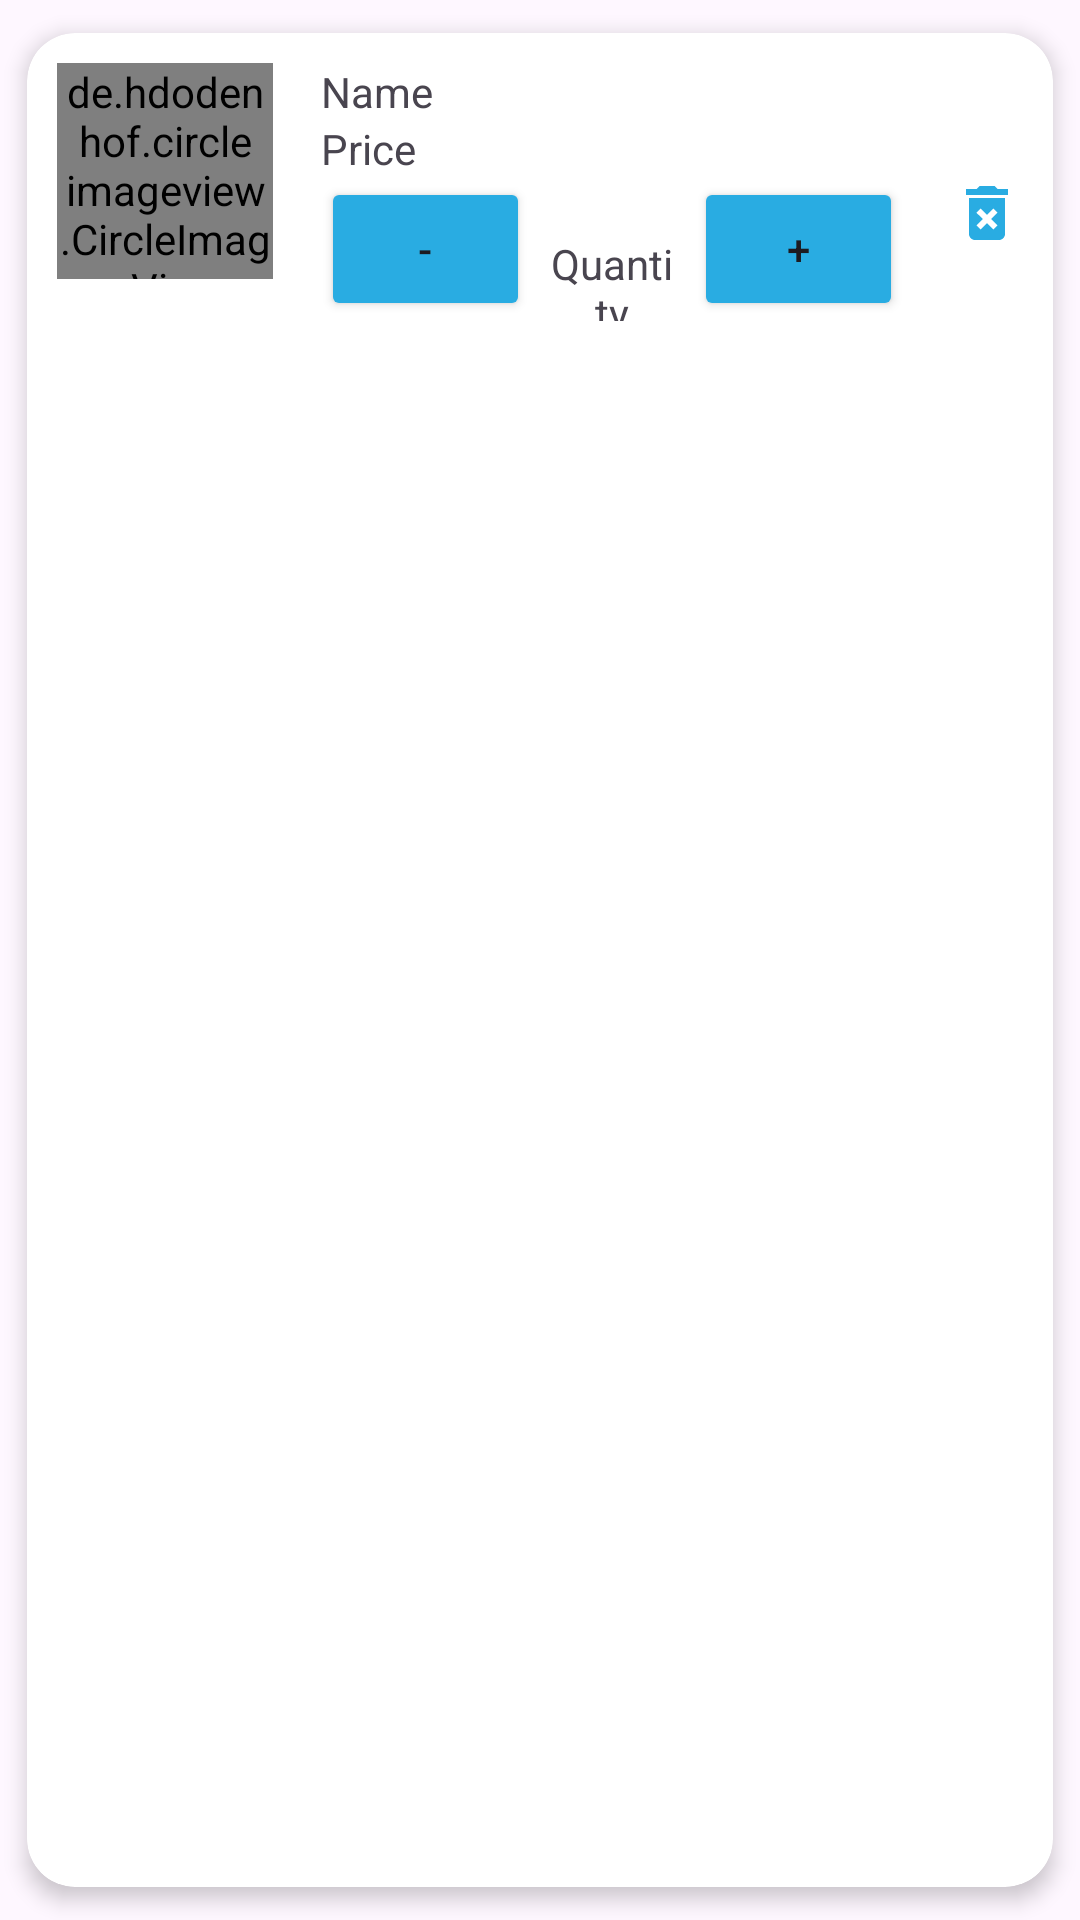

Reconstruct the res/layout file that produces this screen, plus the resources it refers to.
<!-- AndroidManifest.xml: application theme Theme.Pharm -->
<!-- res/layout/cart_item_layout.xml -->
<?xml version="1.0" encoding="utf-8"?>
<androidx.cardview.widget.CardView xmlns:android="http://schemas.android.com/apk/res/android"
    xmlns:cardview="http://schemas.android.com/apk/res-auto"
    android:layout_width="match_parent"
    android:layout_height="wrap_content"
    cardview:cardCornerRadius="16dp"
    cardview:cardElevation="4dp"
    cardview:cardUseCompatPadding="true">

    <LinearLayout
        android:layout_width="match_parent"
        android:layout_height="wrap_content"
        android:orientation="horizontal"
        android:padding="10dp">

        <de.hdodenhof.circleimageview.CircleImageView
            android:id="@+id/cart_item_image"
            android:layout_width="72dp"
            android:layout_height="72dp"
            android:src="@drawable/ic_launcher_background"/>

        <LinearLayout
            android:layout_width="0dp"
            android:layout_height="wrap_content"
            android:layout_weight="1"
            android:layout_marginStart="16dp"
            android:orientation="vertical">

            <TextView
                android:id="@+id/cart_item_name"
                android:layout_width="wrap_content"
                android:layout_height="wrap_content"
                android:text="Name"/>

            <TextView
                android:id="@+id/cart_item_price"
                android:layout_width="wrap_content"
                android:layout_height="wrap_content"
                android:text="Price"/>

            <LinearLayout
                android:layout_width="match_parent"
                android:layout_height="wrap_content"
                android:orientation="horizontal">

                <Button
                    android:id="@+id/reduce"
                    android:layout_width="25dp"
                    android:layout_height="wrap_content"
                    android:layout_weight="1"
                    android:backgroundTint="@color/blue2"
                    android:text="-"/>

                <TextView
                    android:id="@+id/cart_item_quantity"
                    android:layout_width="0dp"
                    android:layout_height="wrap_content"
                    android:layout_weight="1"
                    android:layout_margin="5dp"
                    android:textAlignment="center"
                    android:text="Quantity"/>

                <Button
                    android:id="@+id/increase"
                    android:layout_width="25dp"
                    android:layout_height="wrap_content"
                    android:layout_weight="1"
                    android:backgroundTint="@color/blue2"
                    android:text="+"/>

                <LinearLayout
                    android:layout_width="wrap_content"
                    android:layout_height="wrap_content"
                    android:orientation="horizontal"
                    android:gravity="end">

                    <Space
                        android:layout_width="16dp"
                        android:layout_height="1dp"/>

                    <ImageView
                        android:id="@+id/remove_item"
                        android:layout_width="wrap_content"
                        android:layout_height="wrap_content"
                        android:src="@drawable/delete"/>

                </LinearLayout>

            </LinearLayout>

        </LinearLayout>

    </LinearLayout>


</androidx.cardview.widget.CardView>
<!-- resources referenced by this layout -->
<resources>
  <color name="blue2">#29ACE2</color>
  <!-- drawable delete (drawable) -->
  <vector android:height="24dp" android:tint="@color/blue2"
      android:viewportHeight="24" android:viewportWidth="24"
      android:width="24dp" xmlns:android="http://schemas.android.com/apk/res/android">
      <path android:fillColor="@android:color/white" android:pathData="M6,19c0,1.1 0.9,2 2,2h8c1.1,0 2,-0.9 2,-2L18,7L6,7v12zM8.46,11.88l1.41,-1.41L12,12.59l2.12,-2.12 1.41,1.41L13.41,14l2.12,2.12 -1.41,1.41L12,15.41l-2.12,2.12 -1.41,-1.41L10.59,14l-2.13,-2.12zM15.5,4l-1,-1h-5l-1,1L5,4v2h14L19,4z"/>
  </vector>
  <style name="Theme.Pharm" parent="Base.Theme.Pharm" />
  <style name="Base.Theme.Pharm" parent="Theme.Material3.DayNight.NoActionBar">
          <item name="colorPrimary">@color/blue</item>
          <item name="colorPrimaryVariant">@color/blue2</item>
          <item name="colorOnPrimary">@color/white</item>
          
          <item name="colorSecondary">@color/blue</item>
          <item name="colorSecondaryVariant">@color/blue2</item>
          <item name="colorOnSecondary">@color/black</item>
          
          <item name="android:statusBarColor">?attr/colorPrimaryVariant</item>
      </style>
  <color name="blue">#1473C0</color>
  <color name="white">#FFFFFFFF</color>
  <color name="black">#FF000000</color>
</resources>
